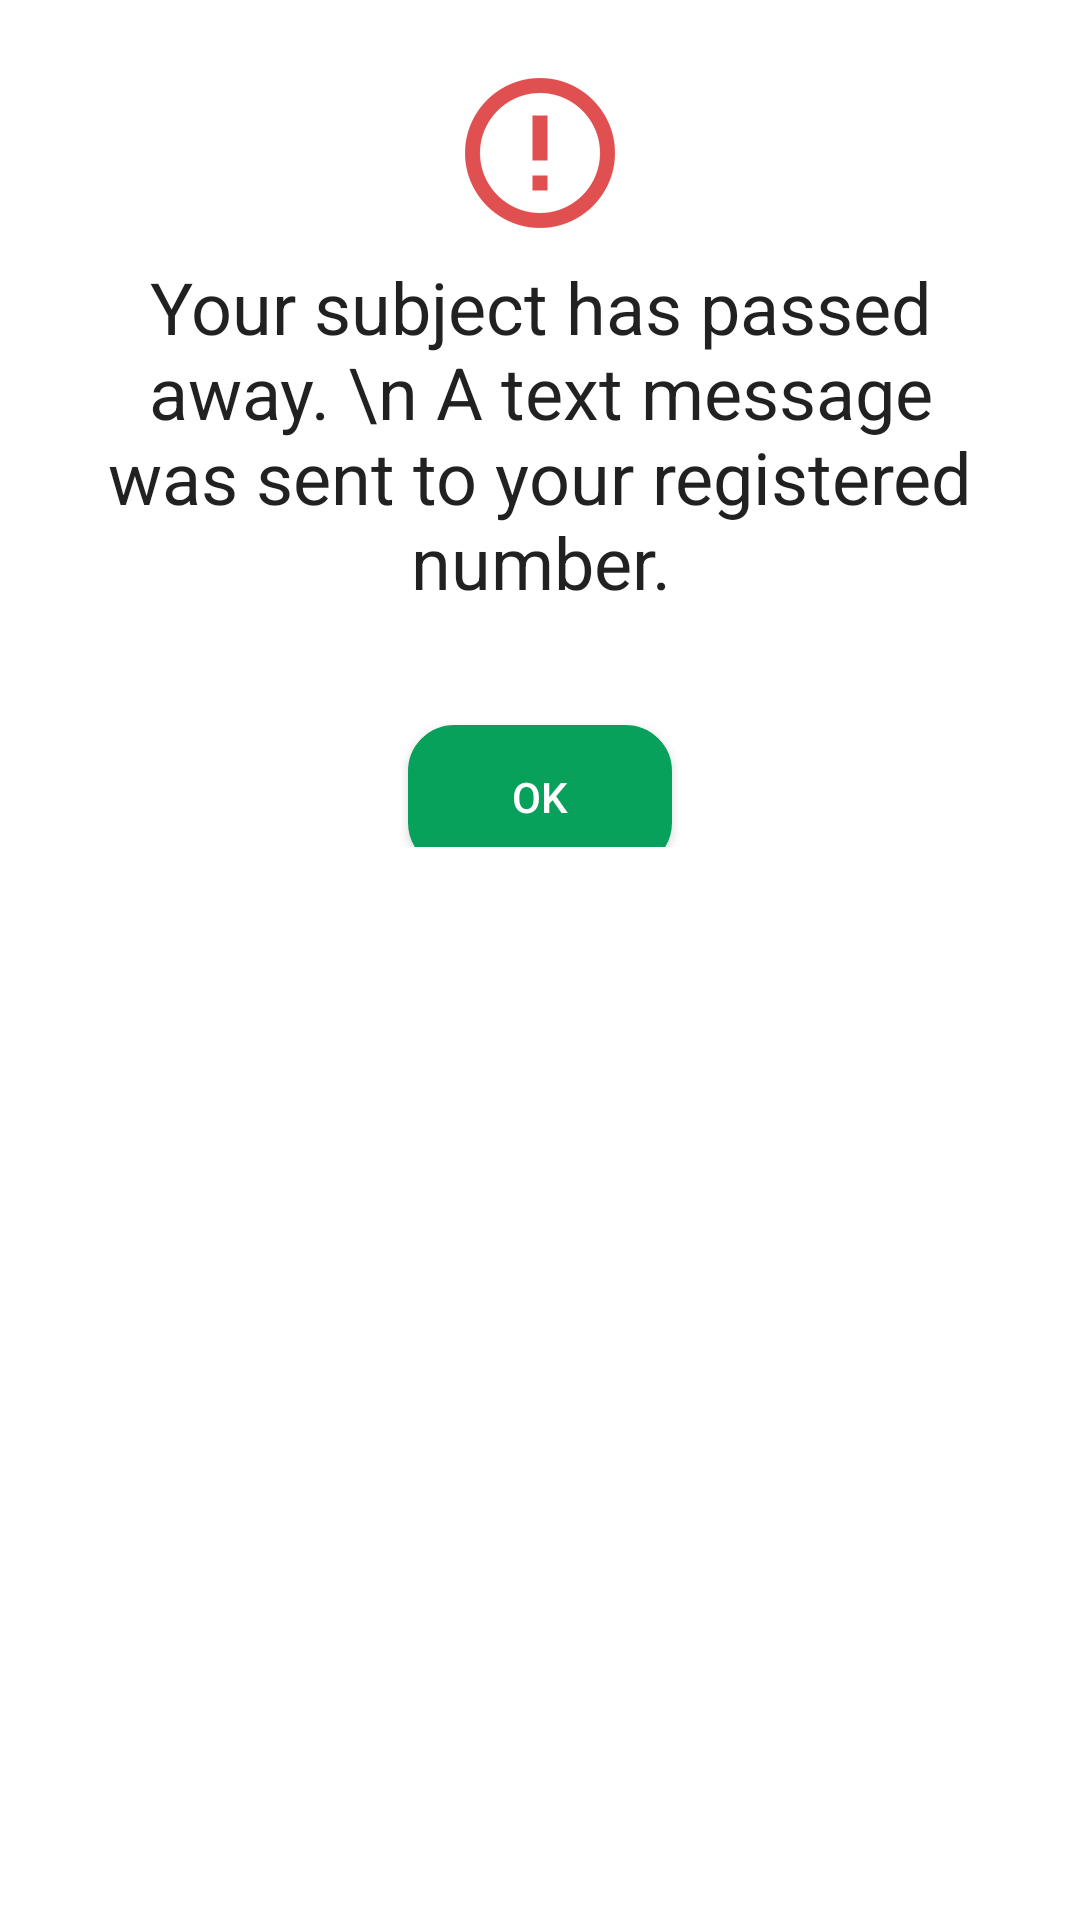

Layout XML and referenced resources for this Android screen:
<!-- AndroidManifest.xml: application theme AppTheme -->
<!-- res/layout/distressfinalpopup.xml -->
<?xml version="1.0" encoding="utf-8"?>

<LinearLayout xmlns:android="http://schemas.android.com/apk/res/android"
    android:layout_width="match_parent"
    android:layout_height="match_parent"
    xmlns:app="http://schemas.android.com/apk/res-auto"
    android:background="@drawable/dialog_bg"
    android:layout_margin="100dp"
    android:orientation="vertical">
    <LinearLayout
        android:layout_width="match_parent"
        android:layout_height="wrap_content"
        android:orientation="vertical"
        android:padding="16dp">
        <ImageView
            android:layout_width="50dp"
            android:layout_height="50dp"
            android:src="@drawable/alert_ico"
            android:layout_gravity="center"
            android:layout_marginBottom="@dimen/dim_10dp"

            />
        <TextView
            android:layout_width="match_parent"
            android:layout_height="wrap_content"
            android:text="Your subject has passed away. \n A text message was sent to your registered number."

            android:textAlignment="center"
            android:textAppearance="@style/TextAppearance.AppCompat.Headline" />


    </LinearLayout>

    <LinearLayout
        android:layout_width="match_parent"
        android:layout_height="wrap_content"
        android:orientation="horizontal"
        android:layout_gravity="center_horizontal"
        android:gravity="center"
        >
        <Button
            android:id="@+id/btnOk"
            android:layout_width="wrap_content"
            android:layout_height="wrap_content"
            android:layout_gravity="center"
            android:layout_marginTop="15dp"
            android:gravity="center"
            app:backgroundTint="@color/colorGreen"
            android:background="@drawable/rounded_button_global"
            android:text="Ok"
            android:textColor="#FFF" />

    </LinearLayout>
</LinearLayout>
<!-- resources referenced by this layout -->
<resources>
  <color name="colorGreen">#07a15b</color>
  <dimen name="dim_10dp">10dp</dimen>
  <!-- drawable alert_ico: png bitmap (drawable, 4861 bytes) -->
  <!-- drawable dialog_bg (drawable) -->
  <?xml version="1.0" encoding="utf-8"?>
  
  <shape xmlns:android="http://schemas.android.com/apk/res/android">
      <solid
          android:color="@color/colorWhite"/>
      <corners
          android:radius="30dp" />
      <padding
          android:left="10dp"
          android:top="10dp"
          android:right="10dp"
          android:bottom="10dp" />
  </shape>
  <!-- drawable rounded_button_global (drawable-mdpi) -->
  <?xml version="1.0" encoding="utf-8"?>
  
  <selector xmlns:android="http://schemas.android.com/apk/res/android">
      <item>
          <shape android:shape="rectangle">
              <solid android:color="@color/colorGreen"/>
              <stroke android:width="1dp" android:color="@color/colorGray" />
              <corners android:radius="15dp"  />
              
          </shape>
      </item>
  </selector>
  <style name="AppTheme" parent="Theme.MaterialComponents.DayNight.NoActionBar">
          
          <item name="colorPrimary">@color/colorBlue</item>
          <item name="colorPrimaryDark">@color/colorPrimaryDark</item>
          <item name="colorAccent">@color/colorAccent</item>
      </style>
  <color name="colorWhite">#ffffff</color>
  <color name="colorGray">#9E9E9E</color>
  <color name="colorBlue">#3c63cc</color> // button
  <color name="colorPrimaryDark">#3700B3</color>
  <color name="colorAccent">#355ed0</color>
</resources>
